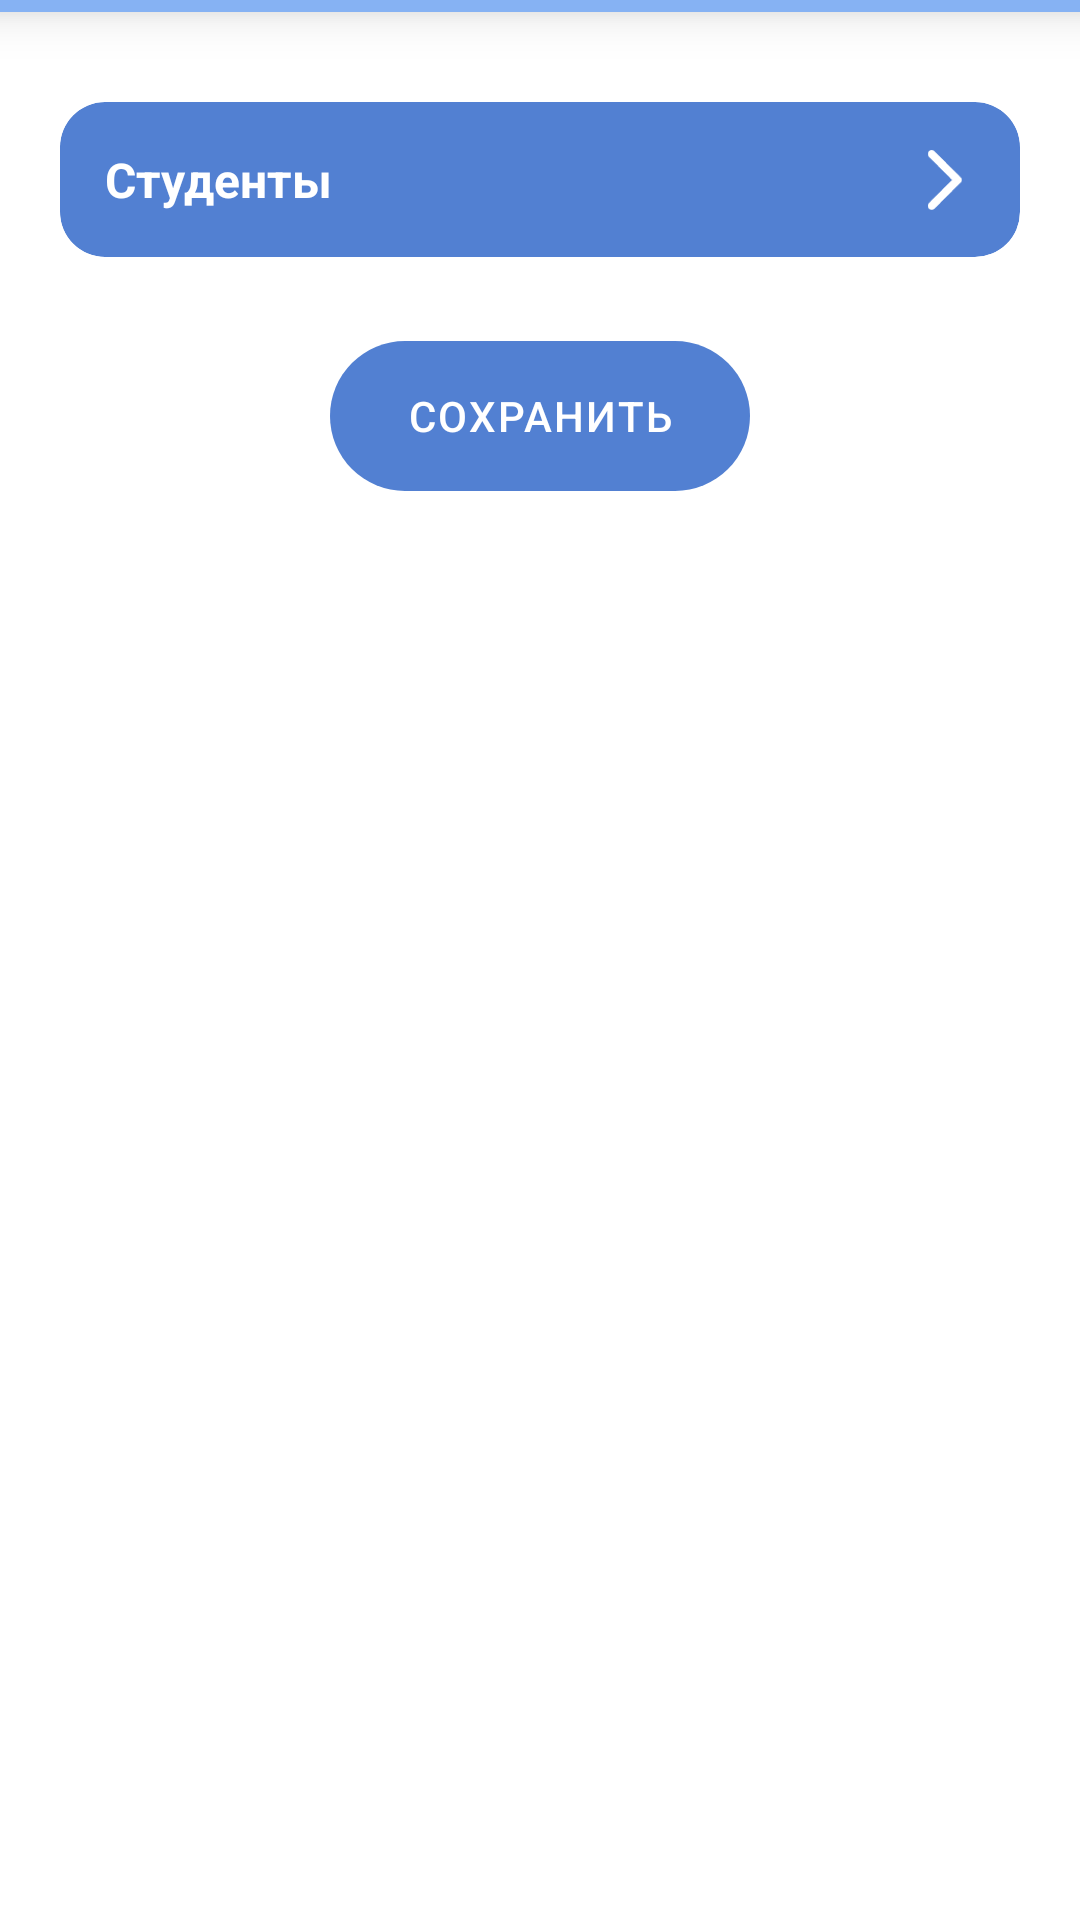

Produce the Android XML layout that renders to this screen, including the resource entries it uses.
<!-- AndroidManifest.xml: application theme Theme.ElectronicJournal -->
<!-- res/layout/fragment_teacher_attendance.xml -->
<?xml version="1.0" encoding="utf-8"?>
<androidx.constraintlayout.widget.ConstraintLayout xmlns:android="http://schemas.android.com/apk/res/android"
    xmlns:app="http://schemas.android.com/apk/res-auto"
    xmlns:tools="http://schemas.android.com/tools"
    android:layout_width="match_parent"
    android:layout_height="match_parent"
    tools:context=".presentation.tabs.teacher.schedule.attendance.TeacherAttendanceFragment">

    <View
        android:id="@+id/view_line"
        android:layout_width="0dp"
        android:layout_height="4dp"
        android:background="@color/accent_light"
        android:elevation="10dp"
        app:layout_constraintEnd_toEndOf="parent"
        app:layout_constraintStart_toStartOf="parent"
        app:layout_constraintTop_toTopOf="parent" />

    <androidx.cardview.widget.CardView
        android:id="@+id/card_students"
        android:layout_width="0dp"
        android:layout_height="wrap_content"
        android:layout_marginStart="20dp"
        android:layout_marginTop="30dp"
        android:layout_marginEnd="20dp"
        app:cardBackgroundColor="@color/accent"
        app:cardCornerRadius="15dp"
        app:cardElevation="0dp"
        app:layout_constraintEnd_toEndOf="parent"
        app:layout_constraintStart_toStartOf="parent"
        app:layout_constraintTop_toBottomOf="@id/view_line">

        <androidx.constraintlayout.widget.ConstraintLayout
            android:id="@+id/cl_options"
            android:layout_width="match_parent"
            android:layout_height="wrap_content"
            android:paddingStart="15dp"
            android:paddingTop="10dp"
            android:paddingEnd="15dp"
            android:paddingBottom="10dp">

            <ImageView
                android:id="@+id/im_students"
                android:layout_width="20dp"
                android:layout_height="20dp"
                android:src="@drawable/ic_forward_variant"
                app:layout_constraintBottom_toBottomOf="@id/text_students"
                app:layout_constraintEnd_toEndOf="@id/text_students"
                app:layout_constraintTop_toTopOf="@id/text_students" />

            <TextView
                android:id="@+id/text_students"
                android:layout_width="0dp"
                android:layout_height="wrap_content"
                android:paddingTop="5dp"
                android:paddingBottom="5dp"
                android:text="@string/text_students"
                android:textColor="@color/white"
                android:textSize="16sp"
                android:textStyle="bold"
                app:layout_constraintEnd_toEndOf="parent"
                app:layout_constraintStart_toStartOf="parent"
                app:layout_constraintTop_toTopOf="parent" />

            <androidx.constraintlayout.widget.ConstraintLayout
                android:id="@+id/students_part"
                android:layout_width="0dp"
                android:layout_height="wrap_content"
                android:layout_marginTop="12dp"
                android:visibility="gone"
                app:layout_constraintEnd_toEndOf="parent"
                app:layout_constraintStart_toStartOf="parent"
                app:layout_constraintTop_toBottomOf="@id/text_students">

                <include layout="@layout/part_result" />

                <androidx.recyclerview.widget.RecyclerView
                    android:id="@+id/student_list"
                    android:layout_width="match_parent"
                    android:layout_height="match_parent"
                    app:layout_constraintEnd_toEndOf="parent"
                    app:layout_constraintStart_toStartOf="parent"
                    app:layout_constraintTop_toBottomOf="@id/text_students"
                    tools:listitem="@layout/student_list_item" />

            </androidx.constraintlayout.widget.ConstraintLayout>
        </androidx.constraintlayout.widget.ConstraintLayout>
    </androidx.cardview.widget.CardView>

    <Button
        android:id="@+id/bt_save"
        style="@style/ButtonStyle"
        android:layout_width="140dp"
        android:layout_height="50dp"
        android:layout_marginTop="28dp"
        android:text="@string/text_save"
        app:layout_constraintEnd_toEndOf="parent"
        app:layout_constraintStart_toStartOf="parent"
        app:layout_constraintTop_toBottomOf="@id/card_students" />

    <include layout="@layout/part_loading" />

</androidx.constraintlayout.widget.ConstraintLayout>
<!-- res/layout/part_result.xml (included above) -->
<?xml version="1.0" encoding="utf-8"?>
<merge xmlns:android="http://schemas.android.com/apk/res/android"
    xmlns:app="http://schemas.android.com/apk/res-auto"
    xmlns:tools="http://schemas.android.com/tools"
    android:layout_width="match_parent"
    android:layout_height="match_parent"
    tools:parentTag="androidx.constraintlayout.widget.ConstraintLayout">

    <ProgressBar
        android:id="@+id/progress_bar"
        android:layout_width="wrap_content"
        android:layout_height="wrap_content"
        android:indeterminateTint="@color/accent"
        app:layout_constraintBottom_toBottomOf="parent"
        app:layout_constraintEnd_toEndOf="parent"
        app:layout_constraintStart_toStartOf="parent"
        app:layout_constraintTop_toTopOf="parent" />

    <LinearLayout
        android:id="@+id/error_container"
        android:layout_width="wrap_content"
        android:layout_height="wrap_content"
        android:orientation="vertical"
        app:layout_constraintBottom_toBottomOf="parent"
        app:layout_constraintEnd_toEndOf="parent"
        app:layout_constraintStart_toStartOf="parent"
        app:layout_constraintTop_toTopOf="parent"
        tools:ignore="UseCompoundDrawables">

        <ImageView
            android:layout_width="60dp"
            android:layout_height="60dp"
            android:layout_gravity="center"
            android:src="@drawable/ic_error" />

        <TextView
            android:layout_width="wrap_content"
            android:layout_height="wrap_content"
            android:layout_marginTop="20dp"
            android:gravity="center"
            android:text="@string/error_failed_to_load_data"
            android:textColor="@color/accent"
            android:textSize="20sp" />

    </LinearLayout>

</merge>
<!-- res/layout/student_list_item.xml (included above) -->
<?xml version="1.0" encoding="utf-8"?>
<androidx.constraintlayout.widget.ConstraintLayout xmlns:android="http://schemas.android.com/apk/res/android"
    xmlns:app="http://schemas.android.com/apk/res-auto"
    android:layout_width="match_parent"
    android:layout_height="60dp">

    <View
        android:id="@+id/view_line"
        android:layout_width="0dp"
        android:layout_height="4dp"
        android:background="@drawable/bg_menu"
        app:layout_constraintEnd_toEndOf="parent"
        app:layout_constraintStart_toStartOf="parent"
        app:layout_constraintTop_toTopOf="parent" />

    <ImageView
        android:id="@+id/im_is_attended_bg"
        android:layout_width="16dp"
        android:layout_height="16dp"
        android:layout_marginEnd="5dp"
        android:background="@drawable/bg_menu"
        android:backgroundTint="@color/white"
        app:layout_constraintBottom_toBottomOf="@id/text_name"
        app:layout_constraintEnd_toEndOf="@id/text_name"
        app:layout_constraintTop_toTopOf="@id/text_name" />

    <ImageView
        android:id="@+id/im_is_attended"
        android:layout_width="10dp"
        android:layout_height="10dp"
        android:background="@drawable/im_check_mark"
        app:layout_constraintBottom_toBottomOf="@id/im_is_attended_bg"
        app:layout_constraintEnd_toEndOf="@id/im_is_attended_bg"
        app:layout_constraintStart_toStartOf="@id/im_is_attended_bg"
        app:layout_constraintTop_toTopOf="@id/im_is_attended_bg" />

    <TextView
        android:id="@+id/text_name"
        android:layout_width="0dp"
        android:layout_height="wrap_content"
        android:paddingTop="8dp"
        android:paddingBottom="8dp"
        android:textColor="@color/white"
        android:textSize="16sp"
        android:textStyle="bold"
        app:layout_constraintBottom_toBottomOf="parent"
        app:layout_constraintEnd_toEndOf="parent"
        app:layout_constraintStart_toStartOf="parent"
        app:layout_constraintTop_toBottomOf="@id/view_line" />

</androidx.constraintlayout.widget.ConstraintLayout>
<!-- res/layout/part_loading.xml (included above) -->
<?xml version="1.0" encoding="utf-8"?>
<merge xmlns:android="http://schemas.android.com/apk/res/android"
    xmlns:app="http://schemas.android.com/apk/res-auto"
    xmlns:tools="http://schemas.android.com/tools"
    android:layout_width="match_parent"
    android:layout_height="match_parent"
    tools:parentTag="androidx.constraintlayout.widget.ConstraintLayout">

    <androidx.constraintlayout.widget.ConstraintLayout
        android:id="@+id/fragment_loading"
        android:layout_width="match_parent"
        android:layout_height="match_parent"
        android:clickable="true"
        android:focusable="true"
        android:visibility="gone"
        app:layout_constraintBottom_toBottomOf="parent"
        app:layout_constraintEnd_toEndOf="parent"
        app:layout_constraintStart_toStartOf="parent"
        app:layout_constraintTop_toTopOf="parent">

        <View
            android:layout_width="match_parent"
            android:layout_height="match_parent"
            android:background="#AAFFFFFF"
            app:layout_constraintBottom_toBottomOf="parent"
            app:layout_constraintEnd_toEndOf="parent"
            app:layout_constraintStart_toStartOf="parent"
            app:layout_constraintTop_toTopOf="parent" />

        <ProgressBar
            android:layout_width="wrap_content"
            android:layout_height="wrap_content"
            android:indeterminateTint="@color/accent"
            app:layout_constraintBottom_toBottomOf="parent"
            app:layout_constraintEnd_toEndOf="parent"
            app:layout_constraintStart_toStartOf="parent"
            app:layout_constraintTop_toTopOf="parent" />

    </androidx.constraintlayout.widget.ConstraintLayout>

</merge>
<!-- resources referenced by this layout -->
<resources>
  <color name="accent">#FF5280D2</color>
  <color name="accent_light">#FF86B2F3</color>
  <color name="white">#FFFFFFFF</color>
  <!-- drawable bg_menu (drawable) -->
  <?xml version="1.0" encoding="utf-8"?>
  <shape xmlns:android="http://schemas.android.com/apk/res/android">
      <solid android:color="@color/accent_light"/>
      <corners android:radius="20dp"/>
  </shape>
  <!-- drawable im_check_mark (drawable) -->
  <?xml version="1.0" encoding="utf-8"?>
  <selector xmlns:android="http://schemas.android.com/apk/res/android">
      <item android:state_activated="true">
          <shape android:shape="oval">
              <size android:width="15dp" android:height="15dp" />
              <solid android:color="@color/green" />
          </shape>
      </item>
      <item>
          <shape android:shape="oval">
              <size android:width="15dp" android:height="15dp" />
              <solid android:color="@color/red" />
          </shape>
      </item>
  </selector>
  <string name="error_failed_to_load_data">Ошибка!\nНевозможно загрузить данные!</string>
  <string name="text_save">Сохранить</string>
  <string name="text_students">Студенты</string>
  <style name="ButtonStyle" parent="Widget.AppCompat.Button">
          <item name="android:textSize">14sp</item>
          <item name="android:textColor">@color/white</item>
          <item name="android:letterSpacing">0.05</item>
          <item name="android:stateListAnimator">@null</item>
          <item name="cornerRadius">30dp</item>
          <item name="android:background">@drawable/button_selector</item>
      </style>
  <style name="Theme.ElectronicJournal" parent="Theme.AppCompat.Light">
          
          <item name="colorPrimary">@color/accent</item>
          <item name="colorPrimaryVariant">@color/accent_variant</item>
          <item name="colorOnPrimary">@color/white</item>
          
          <item name="android:statusBarColor">@color/accent_variant</item>
          <item name="android:navigationBarColor">@color/white</item>
          <item name="android:windowBackground">@color/white</item>
          
          <item name="actionBarStyle">@style/ActionBarStyle</item>
          <item name="titleTextColor">@color/white</item>
          <item name="popupMenuStyle">@style/PopupMenuStyle</item>
          <item name="android:textAppearanceSmallPopupMenu">@style/PopupMenuStyle.TextAppearance</item>
          <item name="android:textAppearanceLargePopupMenu">@style/PopupMenuStyle.TextAppearance</item>
  
      </style>
  <color name="green">#FF51BFA6</color>
  <color name="red">#FFF47457</color>
  <!-- drawable button_selector (drawable) -->
  <?xml version="1.0" encoding="utf-8"?>
  <selector xmlns:android="http://schemas.android.com/apk/res/android">
      <item android:state_pressed="true">
          <shape android:shape="rectangle">
              <solid android:color="@color/accent_variant" />
              <corners android:radius="30dp" />
          </shape>
      </item>
      <item>
          <shape android:shape="rectangle">
              <solid android:color="@color/accent" />
              <corners android:radius="30dp" />
          </shape>
      </item>
  </selector>
  <color name="accent_variant">#FF466EB6</color>
  <style name="ActionBarStyle" parent="Widget.AppCompat.Light.ActionBar">
          <item name="background">@color/accent_variant</item>
          <item name="elevation">0dp</item>
      </style>
  <style name="PopupMenuStyle" parent="Widget.AppCompat.Light.PopupMenu">
          <item name="android:popupBackground">@drawable/bg_menu</item>
          <item name="android:elevation">0dp</item>
      </style>
  <style name="PopupMenuStyle.TextAppearance">
          <item name="android:textSize">14sp</item>
          <item name="android:textStyle">bold</item>
          <item name="android:textColor">@color/white</item>
      </style>
</resources>
